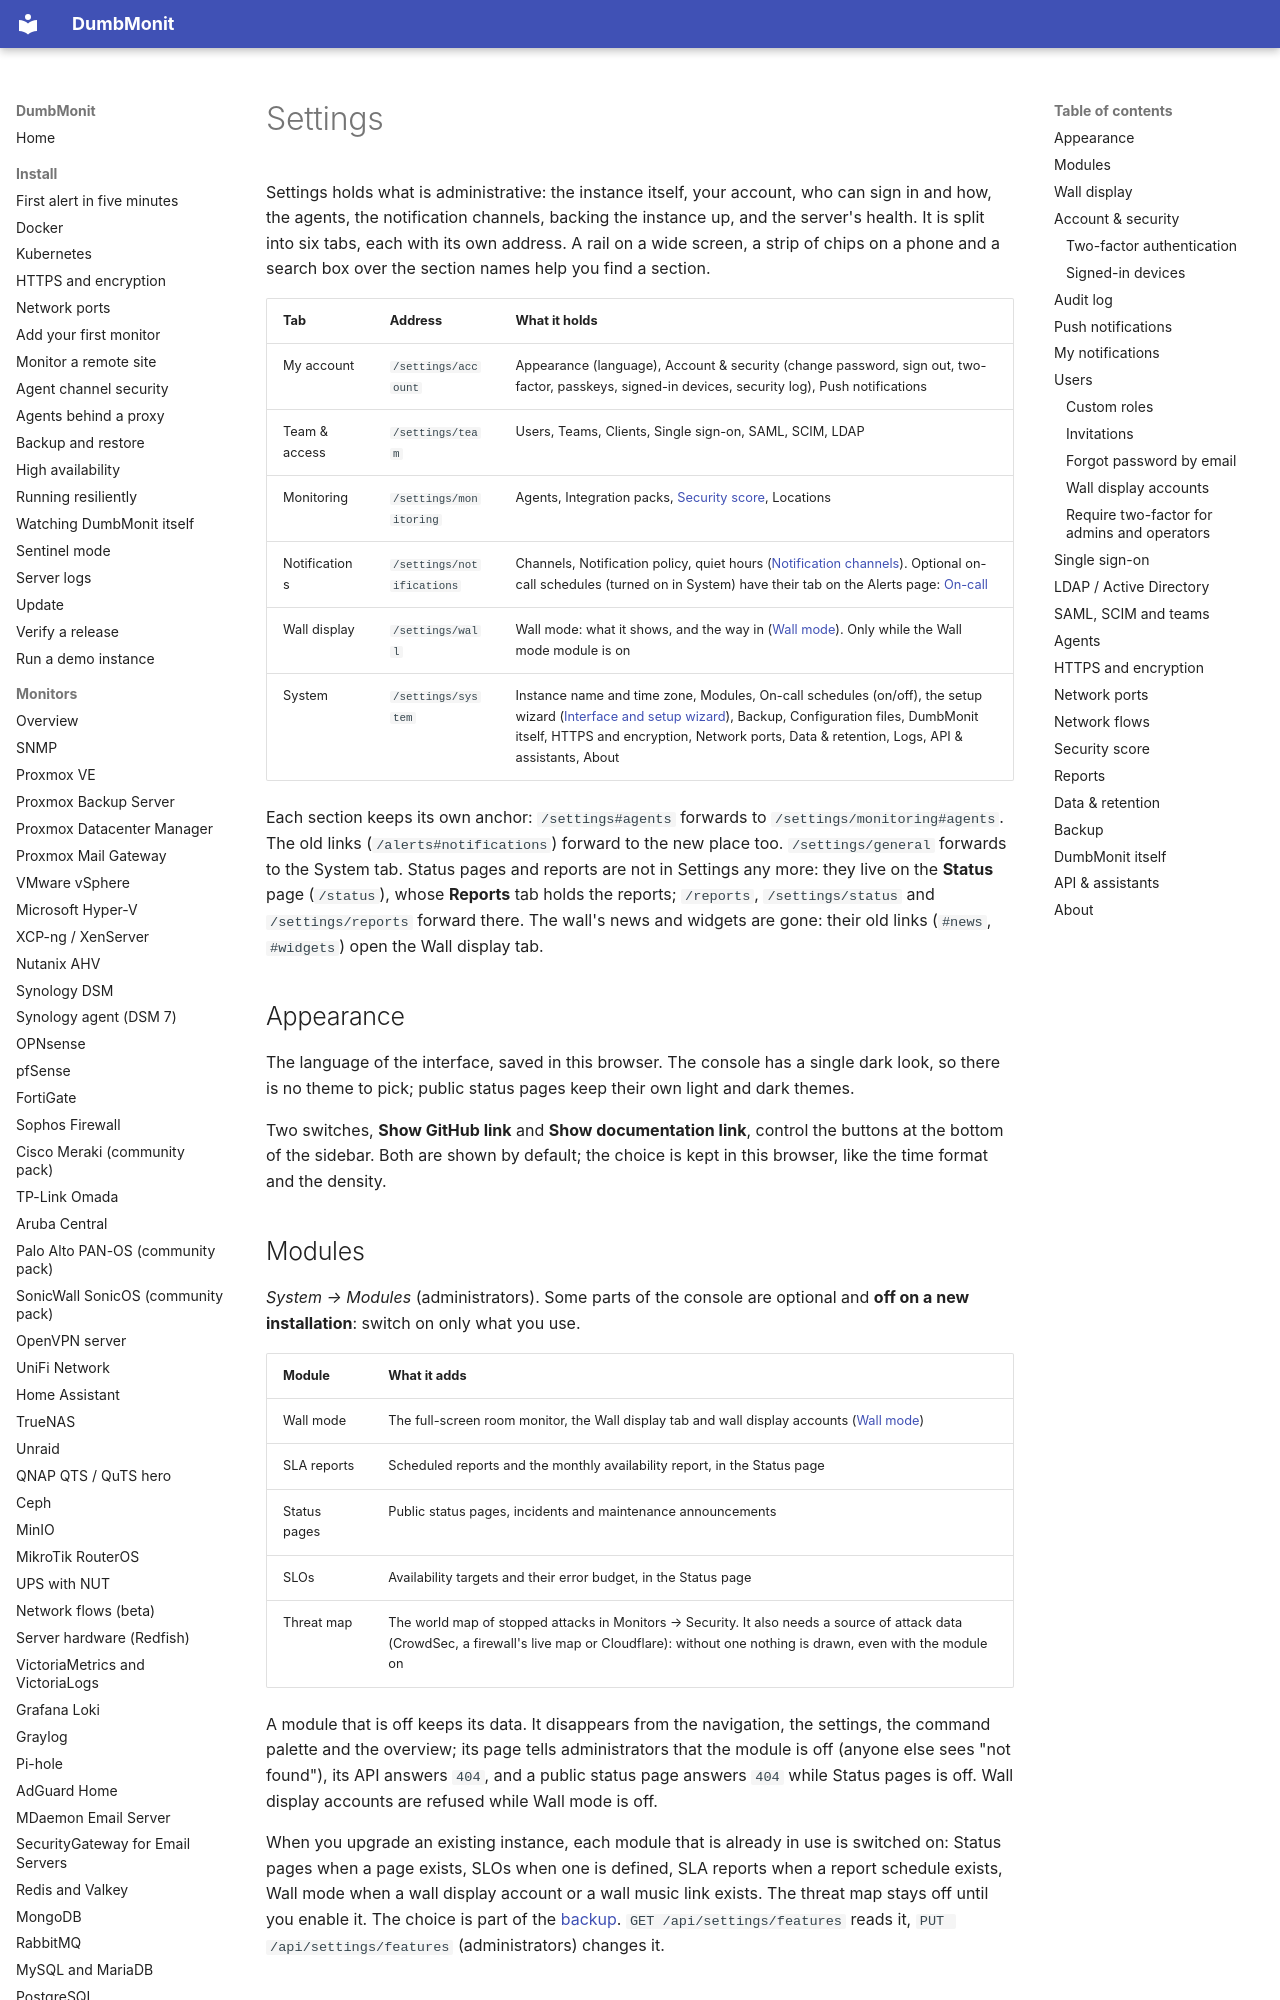

repository: selfhostr/dumbmonit · page: using/settings/index.html · generator: mkdocs

# Settings

Settings holds what is administrative: the instance itself, your account, who can sign in and how, the agents, the notification channels, backing the instance up, and the server's health. It is split into six tabs, each with its own address. A rail on a wide screen, a strip of chips on a phone and a search box over the section names help you find a section.

| Tab | Address | What it holds |
|---|---|---|
| My account | `/settings/account` | Appearance (language), Account & security (change password, sign out, two-factor, passkeys, signed-in devices, security log), Push notifications |
| Team & access | `/settings/team` | Users, Teams, Clients, Single sign-on, SAML, SCIM, LDAP |
| Monitoring | `/settings/monitoring` | Agents, Integration packs, [Security score](security-score.md), Locations |
| Notifications | `/settings/notifications` | Channels, Notification policy, quiet hours ([Notification channels](../notifications.md)). Optional on-call schedules (turned on in System) have their tab on the Alerts page: [On-call](../alerting/oncall.md) |
| Wall display | `/settings/wall` | Wall mode: what it shows, and the way in ([Wall mode](wall.md)). Only while the Wall mode module is on |
| System | `/settings/system` | Instance name and time zone, Modules, On-call schedules (on/off), the setup wizard ([Interface and setup wizard](product-modes.md)), Backup, Configuration files, DumbMonit itself, HTTPS and encryption, Network ports, Data & retention, Logs, API & assistants, About |

Each section keeps its own anchor: `/settings#agents` forwards to `/settings/monitoring#agents`. The old links (`/alerts#notifications`) forward to the new place too. `/settings/general` forwards to the System tab. Status pages and reports are not in Settings any more: they live on the **Status** page (`/status`), whose **Reports** tab holds the reports; `/reports`, `/settings/status` and `/settings/reports` forward there. The wall's news and widgets are gone: their old links (`#news`, `#widgets`) open the Wall display tab.

## Appearance {#appearance}

The language of the interface, saved in this browser. The console has a single
dark look, so there is no theme to pick; public status pages keep their own
light and dark themes.

Two switches, **Show GitHub link** and **Show documentation link**, control the buttons
at the bottom of the sidebar. Both are shown by default; the choice is kept in this
browser, like the time format and the density.

## Modules {#modules}

*System → Modules* (administrators). Some parts of the console are optional and
**off on a new installation**: switch on only what you use.

| Module | What it adds |
|---|---|
| Wall mode | The full-screen room monitor, the Wall display tab and wall display accounts ([Wall mode](wall.md)) |
| SLA reports | Scheduled reports and the monthly availability report, in the Status page |
| Status pages | Public status pages, incidents and maintenance announcements |
| SLOs | Availability targets and their error budget, in the Status page |
| Threat map | The world map of stopped attacks in Monitors → Security. It also needs a source of attack data (CrowdSec, a firewall's live map or Cloudflare): without one nothing is drawn, even with the module on |

A module that is off keeps its data. It disappears from the navigation, the
settings, the command palette and the overview; its page tells administrators
that the module is off (anyone else sees "not found"), its API answers `404`,
and a public status page answers `404` while Status pages is off. Wall display
accounts are refused while Wall mode is off.

When you upgrade an existing instance, each module that is already in use is
switched on: Status pages when a page exists, SLOs when one is defined, SLA
reports when a report schedule exists, Wall mode when a wall display account or a
wall music link exists. The threat map stays off until you enable it. The choice
is part of the [backup](#backup). `GET /api/settings/features` reads it,
`PUT /api/settings/features` (administrators) changes it.

## Wall display {#wall}

**Open wall mode**: the console's board, full screen, for a monitor in the room.
++esc++ leaves it, and the command palette opens it from anywhere. The wall has
no news or widgets any more; an optional night city can sit behind its verdict.
See [Wall mode](wall.md).
